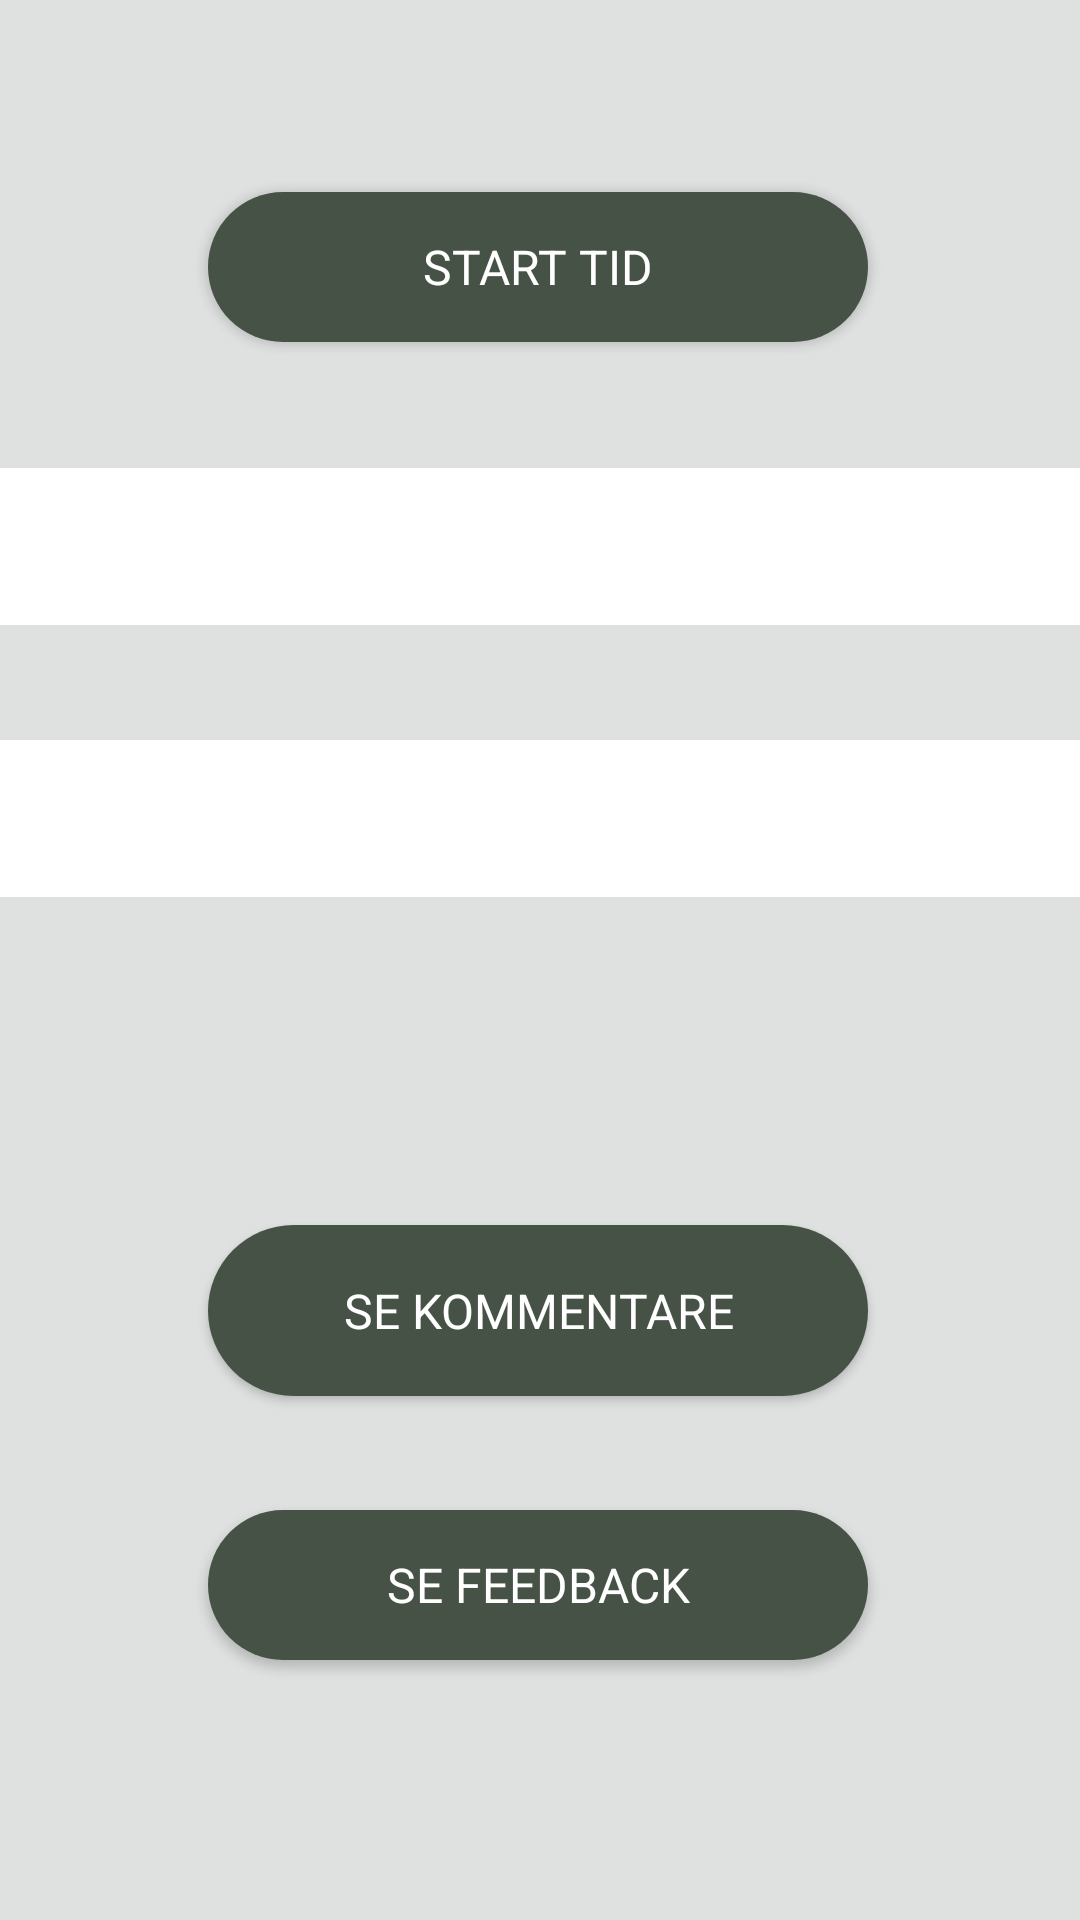

The Android layout XML behind this screen, and the referenced resources:
<!-- AndroidManifest.xml: application theme AppTheme -->
<!-- res/layout/activity_leder_slut_moede.xml -->
<?xml version="1.0" encoding="utf-8"?>
<androidx.constraintlayout.widget.ConstraintLayout xmlns:android="http://schemas.android.com/apk/res/android"
    xmlns:app="http://schemas.android.com/apk/res-auto"
    xmlns:tools="http://schemas.android.com/tools"
    android:layout_width="match_parent"
    android:layout_height="match_parent"
    android:background="#DFE0E0"
    tools:context=".Mødeleder.LogIn">

    <Button
        android:id="@+id/seKommentar"
        android:layout_width="wrap_content"
        android:layout_height="57dp"
        android:layout_marginTop="8dp"
        android:layout_marginBottom="8dp"
        android:background="@drawable/knap_baggrund"
        android:fontFamily="sans-serif"
        android:text="Se Kommentare"
        android:textColor="#FFFFFF"
        android:textSize="16sp"
        app:layout_constraintBottom_toBottomOf="parent"
        app:layout_constraintEnd_toEndOf="parent"
        app:layout_constraintHorizontal_bias="0.496"
        app:layout_constraintStart_toStartOf="parent"
        app:layout_constraintTop_toTopOf="parent"
        app:layout_constraintVertical_bias="0.706" />

    <Button
        android:id="@+id/Afslutmoede"
        android:layout_width="wrap_content"
        android:layout_height="wrap_content"
        android:layout_marginTop="64dp"
        android:layout_marginBottom="8dp"
        android:background="@drawable/knap_baggrund"
        android:fontFamily="sans-serif"
        android:text="Start tid"
        android:textColor="#FFFFFF"
        android:textSize="16sp"
        app:layout_constraintBottom_toBottomOf="parent"
        app:layout_constraintEnd_toEndOf="parent"
        app:layout_constraintHorizontal_bias="0.496"
        app:layout_constraintStart_toStartOf="parent"
        app:layout_constraintTop_toTopOf="parent"
        app:layout_constraintVertical_bias="0.0" />

    <Button
        android:id="@+id/SeFeedback"
        android:layout_width="wrap_content"
        android:layout_height="wrap_content"
        android:layout_marginTop="8dp"
        android:layout_marginBottom="68dp"
        android:background="@drawable/knap_baggrund"
        android:fontFamily="sans-serif"
        android:text="Se Feedback"
        android:textColor="#FFFFFF"
        android:textSize="16sp"
        app:layout_constraintBottom_toBottomOf="parent"
        app:layout_constraintEnd_toEndOf="parent"
        app:layout_constraintHorizontal_bias="0.496"
        app:layout_constraintStart_toStartOf="parent"
        app:layout_constraintTop_toTopOf="parent"
        app:layout_constraintVertical_bias="0.964" />

    <TextView
        android:id="@+id/textView"
        android:layout_width="0dp"
        android:layout_height="wrap_content"
        android:layout_marginTop="8dp"
        android:layout_marginBottom="8dp"
        android:background="#ffff"
        android:padding="10dp"
        android:textAlignment="center"
        android:textColor="@android:color/black"
        android:textSize="24sp"
        app:layout_constraintBottom_toBottomOf="parent"
        app:layout_constraintEnd_toEndOf="parent"
        app:layout_constraintStart_toStartOf="parent"
        app:layout_constraintTop_toTopOf="parent"
        app:layout_constraintVertical_bias="0.259" />

    <TextView
        android:id="@+id/textView2"
        android:layout_width="0dp"
        android:layout_height="wrap_content"
        android:layout_marginTop="210dp"
        android:layout_marginBottom="8dp"
        android:background="#ffff"
        android:padding="10dp"
        android:textAlignment="center"
        android:textColor="@android:color/black"
        android:textSize="24sp"
        app:layout_constraintBottom_toBottomOf="parent"
        app:layout_constraintEnd_toEndOf="parent"
        app:layout_constraintStart_toStartOf="parent"
        app:layout_constraintTop_toTopOf="parent"
        app:layout_constraintVertical_bias="0.099" />


</androidx.constraintlayout.widget.ConstraintLayout>
<!-- resources referenced by this layout -->
<resources>
  <!-- drawable knap_baggrund (drawable) -->
  <?xml version="1.0" encoding="utf-8"?>
  <shape xmlns:android="http://schemas.android.com/apk/res/android" android:shape="rectangle" >
      <corners
          android:radius="100dp"
          />
      <solid
          android:color="#475246"
          />
      <size
          android:width="220dp"
          android:height="50dp"
          />
  </shape>
  <style name="AppTheme" parent="Theme.AppCompat.Light.DarkActionBar">
          
  
          <item name="colorPrimary">@color/colorPrimary</item>
          <item name="colorPrimaryDark">@color/colorPrimaryDark</item>
          <item name="colorAccent">@color/colorAccent</item>
  
      </style>
  <color name="colorPrimary">#8d9a92</color>
  <color name="colorPrimaryDark">#2C3730</color>
  <color name="colorAccent">#294239</color>
</resources>
